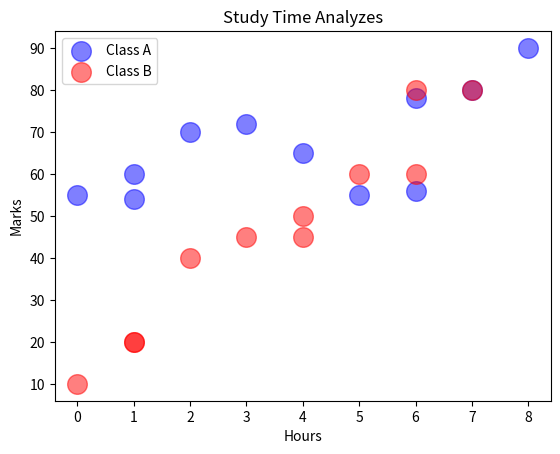

Write Python code to recreate this figure.
import matplotlib.pyplot as plt
import numpy as np

x1 = np.array([0,1,1,2,3,4,5,6,6,7,8])
y1 = np.array([55,60,54,70,72,65,55,56,78,80,90]) 

x2 = np.array([0,1,1,2,3,4,4,5,6,6,7])
y2 = np.array([10,20,20,40,45,45,50,60,60,80,80]) 

plt.scatter(x1,y1 , color = "blue",
                    alpha=0.5,
                    s=200,
                    label = "Class A")

plt.scatter(x2,y2 , color = "red",
                    alpha=0.5,
                    s=200,
                    label = "Class B")

plt.xlabel("Hours")
plt.ylabel("Marks")
plt.title("Study Time Analyzes")
plt.legend()  #access the that scatter label = class a , class b
 
plt.show()
